Run: headless pygame with SDL's dummy video driver; simulated clock (each Clock.tick advances the game by its frame time, no real sleeping); random seed 0; keys injected as events and as key.get_pressed() state; no mouse input; restart key R tapped at the start of phases 3 and 4.
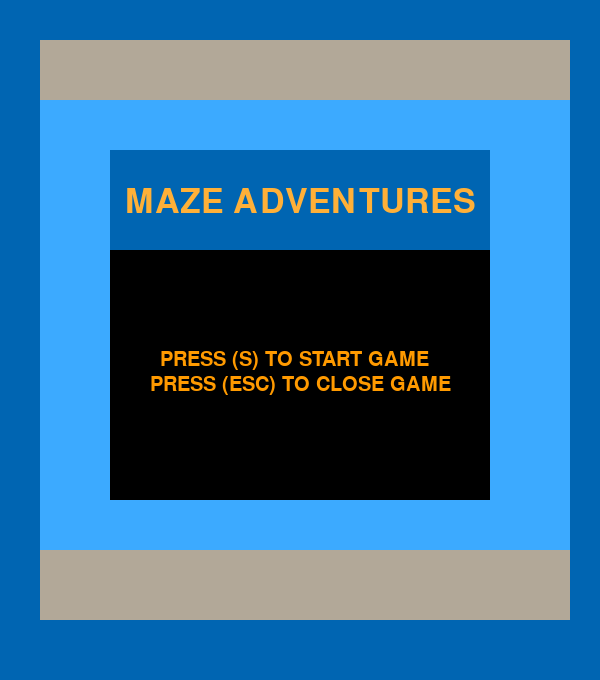
Frame 1 of 4 · flips 1–60 · no input
Frame 2 of 4 · flips 61–180 · tapped SPACE, RETURN · held RIGHT (→), D · screen unchanged from frame 1, image omitted
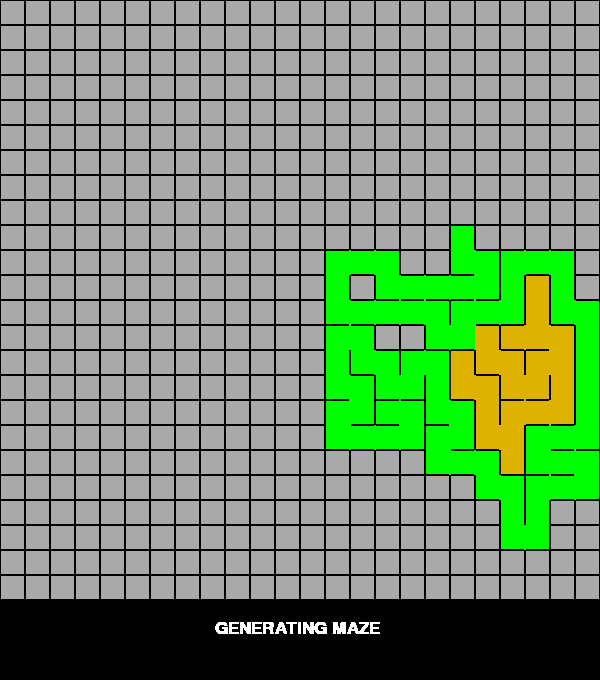
Frame 3 of 4 · flips 181–300 · tapped R · held DOWN (↓), S
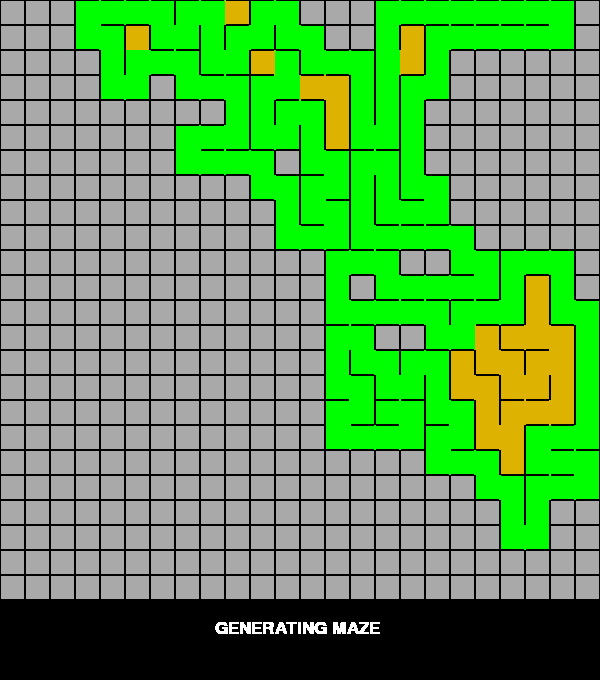
Frame 4 of 4 · flips 301–420 · tapped R · held LEFT (←), A, UP (↑), W

The pygame program that drew these frames:

import sys
import random
import pygame

# -----------------------------
# CONFIG & CONSTANTS
# -----------------------------
WHITE = (255, 255, 255)
BLACK = (0, 0, 0)
RED = (255, 0, 0)
GREEN = (0, 255, 0)
DARKGRAY = (169, 169, 169)
YELLOW = (222, 178, 0)
PINK = (225, 96, 253)
BLUE = (0, 0, 255)
ORANGE = (255, 99, 71)
LIGHTORANGE = (255, 176, 56)
INTERMEDIARYORANGE = (255, 154, 0)
LIGHTBLUE = (60, 170, 255)
DARKBLUE = (0, 101, 178)
BEIGE = (178, 168, 152)

BORDER_THICKNESS = 1
CELL_SIZE = 25

MAZE_PIXELS = 600
INFO_BAR_HEIGHT = 80
SCREEN_WIDTH = MAZE_PIXELS
SCREEN_HEIGHT = MAZE_PIXELS + INFO_BAR_HEIGHT

ROWS = MAZE_PIXELS // CELL_SIZE   # 24
COLS = MAZE_PIXELS // CELL_SIZE   # 24

FONTSIZE_TITLE = 50
FONTSIZE_INFO = 25
FONTSIZE_MAZE = 20


# -----------------------------
# HELPER: TEXT RENDERING
# -----------------------------
def draw_text(surface: pygame.Surface, message: str, color, size: int, x: int, y: int) -> None:
    """Draw text on a surface at (x, y)."""
    font = pygame.font.SysFont(None, size)
    text_surface = font.render(message, True, color)
    surface.blit(text_surface, (x, y))


# -----------------------------
# NODE & BORDER
# -----------------------------
class NodeBorder:
    """Represents a single wall around a maze cell."""

    def __init__(self, x: int, y: int, width: int, height: int):
        self.color = BLACK
        self.rect = pygame.Rect(x, y, width, height)

    def render(self, surface: pygame.Surface) -> None:
        pygame.draw.rect(surface, self.color, self.rect)


class Node:
    """Single cell in the maze grid."""

    def __init__(self, row: int, col: int):
        self.row = row
        self.col = col

        # Pixel position of the top-left corner of the cell
        self.x = col * CELL_SIZE
        self.y = row * CELL_SIZE

        self.width = CELL_SIZE
        self.height = CELL_SIZE
        self.color = DARKGRAY

        self.visited = False        # used by DFS (maze generation)
        self.explored = False       # used by BFS (maze solving)
        self.parent = None          # used by BFS backtracking

        # Borders (walls)
        self.top_border = NodeBorder(self.x,
                                     self.y,
                                     CELL_SIZE,
                                     BORDER_THICKNESS)
        self.bottom_border = NodeBorder(self.x,
                                        self.y + CELL_SIZE - BORDER_THICKNESS,
                                        CELL_SIZE,
                                        BORDER_THICKNESS)
        self.left_border = NodeBorder(self.x,
                                      self.y,
                                      BORDER_THICKNESS,
                                      CELL_SIZE)
        self.right_border = NodeBorder(self.x + CELL_SIZE - BORDER_THICKNESS,
                                       self.y,
                                       BORDER_THICKNESS,
                                       CELL_SIZE)

        # Neighbor information
        self.neighbors: list[Node] = []             # geometric neighbors
        self.connected_neighbors: list[Node] = []   # neighbors with walls removed

    def render(self, surface: pygame.Surface) -> None:
        # Draw cell body
        pygame.draw.rect(surface, self.color,
                         pygame.Rect(self.x, self.y, self.width, self.height))

        # Draw borders
        self.top_border.render(surface)
        self.bottom_border.render(surface)
        self.left_border.render(surface)
        self.right_border.render(surface)


# -----------------------------
# MAZE
# -----------------------------
class Maze:
    """Maze grid + generation (DFS) + solving (BFS)."""

    def __init__(self, start_row: int, start_col: int, goal_row: int, goal_col: int):
        self.rows = ROWS
        self.cols = COLS

        self.start_row = start_row
        self.start_col = start_col
        self.goal_row = goal_row
        self.goal_col = goal_col

        self.grid: list[list[Node]] = []
        self.total_nodes = self.rows * self.cols
        self.maze_created = False

        # Build grid
        for row in range(self.rows):
            row_list = []
            for col in range(self.cols):
                row_list.append(Node(row, col))
            self.grid.append(row_list)

        self._define_neighbors()

    def _define_neighbors(self) -> None:
        """Define geometric (up/down/left/right) neighbors for all nodes."""
        for row in range(self.rows):
            for col in range(self.cols):
                node = self.grid[row][col]

                if row > 0:
                    node.neighbors.append(self.grid[row - 1][col])  # top
                if row < self.rows - 1:
                    node.neighbors.append(self.grid[row + 1][col])  # bottom
                if col > 0:
                    node.neighbors.append(self.grid[row][col - 1])  # left
                if col < self.cols - 1:
                    node.neighbors.append(self.grid[row][col + 1])  # right

    @staticmethod
    def _add_edge(a: Node, b: Node) -> None:
        """Mark two nodes as connected in the maze graph."""
        a.connected_neighbors.append(b)
        b.connected_neighbors.append(a)

    @staticmethod
    def _remove_visited_neighbors(node: Node) -> None:
        node.neighbors = [n for n in node.neighbors if not n.visited]

    @staticmethod
    def _break_border(a: Node, b: Node, color) -> None:
        """Change border colors between two neighboring nodes (simulate removing wall)."""
        # Same row -> horizontal movement
        if a.row == b.row:
            if b.col == a.col + 1:  # moved right
                a.right_border.color = color
                b.left_border.color = color
            elif b.col == a.col - 1:  # moved left
                a.left_border.color = color
                b.right_border.color = color
        # Same column -> vertical movement
        elif a.col == b.col:
            if b.row == a.row + 1:  # moved down
                a.bottom_border.color = color
                b.top_border.color = color
            elif b.row == a.row - 1:  # moved up
                a.top_border.color = color
                b.bottom_border.color = color

    # ---------- DFS: MAZE GENERATION ----------
    def generate(self, surface: pygame.Surface) -> None:
        """Generate maze using DFS with explicit stack."""
        current = random.choice(random.choice(self.grid))
        current.visited = True
        current.color = GREEN
        stack = [current]
        visited_count = 1

        while visited_count < self.total_nodes and stack:
            self._remove_visited_neighbors(current)

            if current.neighbors:
                neighbor = random.choice(current.neighbors)
                self._break_border(current, neighbor, GREEN)
                self._add_edge(current, neighbor)

                current = neighbor
                current.visited = True
                current.color = GREEN
                stack.append(current)
                visited_count += 1
            else:
                # backtrack
                current.color = YELLOW
                for border in (
                    current.top_border,
                    current.bottom_border,
                    current.left_border,
                    current.right_border,
                ):
                    if border.color == GREEN:
                        border.color = YELLOW

                stack.pop()
                if stack:
                    current = stack[-1]

            self.render(surface)
            draw_text(surface, "GENERATING MAZE", WHITE,
                      FONTSIZE_INFO, 215, MAZE_PIXELS + 20)
            pygame.display.flip()

        self.maze_created = True

    # ---------- BFS: MAZE SOLVING ----------
    def solve_with_bfs(self, surface: pygame.Surface, player: "Player") -> None:
        """Solve maze from player's current position to goal using BFS."""
        start_node = self.grid[player.row][player.col]
        start_node.explored = True

        queue = [start_node]
        found = False

        while queue and not found:
            node = queue.pop(0)
            node.color = PINK

            for border in (
                node.top_border,
                node.bottom_border,
                node.left_border,
                node.right_border,
            ):
                if border.color == YELLOW:
                    border.color = PINK

            for neighbor in node.connected_neighbors:
                if not neighbor.explored:
                    neighbor.explored = True
                    neighbor.parent = node
                    queue.append(neighbor)

                    if neighbor.row == self.goal_row and neighbor.col == self.goal_col:
                        found = True
                        break

            self.render(surface)
            draw_text(surface, "SOLVING MAZE", WHITE,
                      FONTSIZE_INFO, 218, MAZE_PIXELS + 20)
            player.render(surface)
            pygame.display.flip()

        # backtrack from goal to start to highlight final path
        current = self.grid[self.goal_row][self.goal_col]
        while current.parent is not None and current.parent.parent is not None:
            current = current.parent
            current.color = ORANGE

            for border in (
                current.top_border,
                current.bottom_border,
                current.left_border,
                current.right_border,
            ):
                if border.color == PINK:
                    border.color = ORANGE

            self.render(surface)
            player.render(surface)
            pygame.display.flip()

    # ---------- RENDER ----------
    def render(self, surface: pygame.Surface) -> None:
        for row in range(self.rows):
            for col in range(self.cols):
                self.grid[row][col].render(surface)

        if self.maze_created:
            self.grid[self.start_row][self.start_col].color = BEIGE
            self.grid[self.goal_row][self.goal_col].color = LIGHTBLUE


# -----------------------------
# PLAYER
# -----------------------------
class Player:
    """Red square controlled by the player."""

    def __init__(self, start_row: int, start_col: int):
        self.row = start_row
        self.col = start_col
        self.color = RED

        self.width = CELL_SIZE - 2 * BORDER_THICKNESS
        self.height = CELL_SIZE - 2 * BORDER_THICKNESS
        self._update_pixel_position()

    def _update_pixel_position(self) -> None:
        self.x = self.col * CELL_SIZE + BORDER_THICKNESS
        self.y = self.row * CELL_SIZE + BORDER_THICKNESS

    def update(self, maze_grid: list[list[Node]], events: list[pygame.event.Event]) -> None:
        for event in events:
            if event.type != pygame.KEYDOWN:
                continue

            node = maze_grid[self.row][self.col]

            if event.key == pygame.K_LEFT:
                if self.col > 0 and node.left_border.color != BLACK:
                    self.col -= 1
            elif event.key == pygame.K_RIGHT:
                if self.col < COLS - 1 and node.right_border.color != BLACK:
                    self.col += 1
            elif event.key == pygame.K_UP:
                if self.row > 0 and node.top_border.color != BLACK:
                    self.row -= 1
            elif event.key == pygame.K_DOWN:
                if self.row < ROWS - 1 and node.bottom_border.color != BLACK:
                    self.row += 1

            self._update_pixel_position()

    def render(self, surface: pygame.Surface) -> None:
        pygame.draw.rect(
            surface,
            self.color,
            pygame.Rect(self.x, self.y, self.width, self.height),
        )


# -----------------------------
# GAME
# -----------------------------
class Game:
    def __init__(self):
        pygame.init()
        pygame.display.set_caption("Maze Game")

        self.screen = pygame.display.set_mode((SCREEN_WIDTH, SCREEN_HEIGHT))
        self.clock = pygame.time.Clock()

        self.maze: Maze | None = None
        self.player: Player | None = None

        self.start_row = 0
        self.start_col = 0
        self.goal_row = 0
        self.goal_col = 0

        self.running = True
        self.game_started = False
        self.maze_solved = False
        self.player_won = False

    # ---------- SETUP ----------
    def _pick_random_points(self) -> None:
        self.start_row = random.randint(0, ROWS - 1)
        self.start_col = random.randint(0, COLS - 1)

        self.goal_row = random.randint(0, ROWS - 1)
        self.goal_col = random.randint(0, COLS - 1)

        # ensure start != goal
        while self.goal_row == self.start_row and self.goal_col == self.start_col:
            self.goal_row = random.randint(0, ROWS - 1)
            self.goal_col = random.randint(0, COLS - 1)

    def _load_new_maze(self) -> None:
        self._pick_random_points()
        self.maze = Maze(self.start_row, self.start_col, self.goal_row, self.goal_col)
        self.player = Player(self.start_row, self.start_col)
        self.maze_solved = False
        self.player_won = False

    # ---------- SCREENS ----------
    def _show_start_screen(self) -> None:
        self.screen.fill(DARKBLUE)
        pygame.draw.rect(self.screen, BEIGE, pygame.Rect(40, 40, 530, 580))
        pygame.draw.rect(self.screen, LIGHTBLUE, pygame.Rect(40, 100, 530, 450))
        pygame.draw.rect(self.screen, BLACK, pygame.Rect(110, 150, 380, 350))
        pygame.draw.rect(self.screen, DARKBLUE, pygame.Rect(110, 150, 380, 100))

        draw_text(self.screen, "MAZE ADVENTURES", LIGHTORANGE,
                  FONTSIZE_TITLE, 125, 185)
        draw_text(self.screen, "PRESS (ESC) TO CLOSE GAME", INTERMEDIARYORANGE,
                  FONTSIZE_INFO + 5, 150, 375)
        pygame.display.flip()
        pygame.time.wait(200)

        draw_text(self.screen, "PRESS (S) TO START GAME", INTERMEDIARYORANGE,
                  FONTSIZE_INFO + 5, 160, 350)
        pygame.display.flip()

    # ---------- GAME FLOW ----------
    def _handle_common_events(self, events: list[pygame.event.Event]) -> None:
        for event in events:
            if event.type == pygame.QUIT:
                self.running = False
            elif event.type == pygame.KEYDOWN and event.key == pygame.K_ESCAPE:
                self.running = False

    def run(self) -> None:
        # Start screen loop
        while not self.game_started and self.running:
            self._show_start_screen()
            events = pygame.event.get()
            self._handle_common_events(events)

            for event in events:
                if event.type == pygame.KEYDOWN and event.key == pygame.K_s:
                    self.game_started = True

            self.clock.tick(30)

        if not self.running:
            pygame.quit()
            sys.exit(0)

        # Load maze and generate it
        self._load_new_maze()
        assert self.maze is not None and self.player is not None
        self.screen.fill(BLACK)
        self.maze.generate(self.screen)

        # Main game loop
        while self.running:
            events = pygame.event.get()
            self._handle_common_events(events)

            if not self.running:
                break

            # Restart
            for event in events:
                if event.type == pygame.KEYDOWN:
                    if event.key == pygame.K_r:
                        self._load_new_maze()
                        self.screen.fill(BLACK)
                        self.maze.generate(self.screen)
                    elif event.key == pygame.K_q and not self.maze_solved and not self.player_won:
                        # give up -> auto-solve with BFS
                        self.screen.fill(BLACK)
                        self.maze.solve_with_bfs(self.screen, self.player)
                        self.maze_solved = True

            # Update player if game not already solved or won
            if not self.maze_solved and not self.player_won:
                self.player.update(self.maze.grid, events)

            # Win condition
            if (self.player.row == self.goal_row
                    and self.player.col == self.goal_col):
                self.player_won = True

            # RENDER
            self._render()

            self.clock.tick(60)

        pygame.quit()
        sys.exit(0)

    # ---------- RENDER ----------
    def _render(self) -> None:
        self.screen.fill(BLACK)
        assert self.maze is not None and self.player is not None

        # Maze + player
        self.maze.render(self.screen)
        self.player.render(self.screen)

        # Info bar
        if not self.maze_solved and not self.player_won:
            # Legend
            pygame.draw.rect(self.screen, RED, pygame.Rect(0, MAZE_PIXELS + 1,
                                                            CELL_SIZE, CELL_SIZE))
            draw_text(self.screen, "- PLAYER", WHITE, FONTSIZE_MAZE,
                      CELL_SIZE + 3, MAZE_PIXELS + 6)

            pygame.draw.rect(self.screen, BEIGE,
                             pygame.Rect(0, MAZE_PIXELS + CELL_SIZE + 2,
                                         CELL_SIZE, CELL_SIZE))
            draw_text(self.screen, "- STARTING POINT", WHITE, FONTSIZE_MAZE,
                      CELL_SIZE + 3, MAZE_PIXELS + CELL_SIZE + 8)

            pygame.draw.rect(self.screen, LIGHTBLUE,
                             pygame.Rect(0, MAZE_PIXELS + 2 * CELL_SIZE + 3,
                                         CELL_SIZE, CELL_SIZE))
            draw_text(self.screen, "- GOAL", WHITE, FONTSIZE_MAZE,
                      CELL_SIZE + 3, MAZE_PIXELS + 2 * CELL_SIZE + 9)

            draw_text(self.screen, "PRESS (R) TO RETRY GAME", WHITE,
                      FONTSIZE_MAZE, 220, MAZE_PIXELS + 10)
            draw_text(self.screen, "PRESS (Q) TO GIVE UP", WHITE,
                      FONTSIZE_MAZE, 230, MAZE_PIXELS + 30)
            draw_text(self.screen, "PRESS (ESC) TO CLOSE GAME", WHITE,
                      FONTSIZE_MAZE, 212, MAZE_PIXELS + 50)

        elif self.player_won:
            draw_text(self.screen, "YOU WIN", BLUE, FONTSIZE_MAZE + 3,
                      264, MAZE_PIXELS + 10)
            draw_text(self.screen, "PRESS (R) TO RETRY GAME", WHITE,
                      FONTSIZE_MAZE, 220, MAZE_PIXELS + 30)
            draw_text(self.screen, "PRESS (ESC) TO CLOSE GAME", WHITE,
                      FONTSIZE_MAZE, 212, MAZE_PIXELS + 50)
        else:
            draw_text(self.screen, "YOU LOSE", RED, FONTSIZE_MAZE + 3,
                      262, MAZE_PIXELS + 10)
            draw_text(self.screen, "PRESS (R) TO RETRY GAME", WHITE,
                      FONTSIZE_MAZE, 220, MAZE_PIXELS + 30)
            draw_text(self.screen, "PRESS (ESC) TO CLOSE GAME", WHITE,
                      FONTSIZE_MAZE, 212, MAZE_PIXELS + 50)

        pygame.display.flip()


# -----------------------------
# ENTRY POINT
# -----------------------------
def main() -> None:
    game = Game()
    game.run()


if __name__ == "__main__":
    main()
